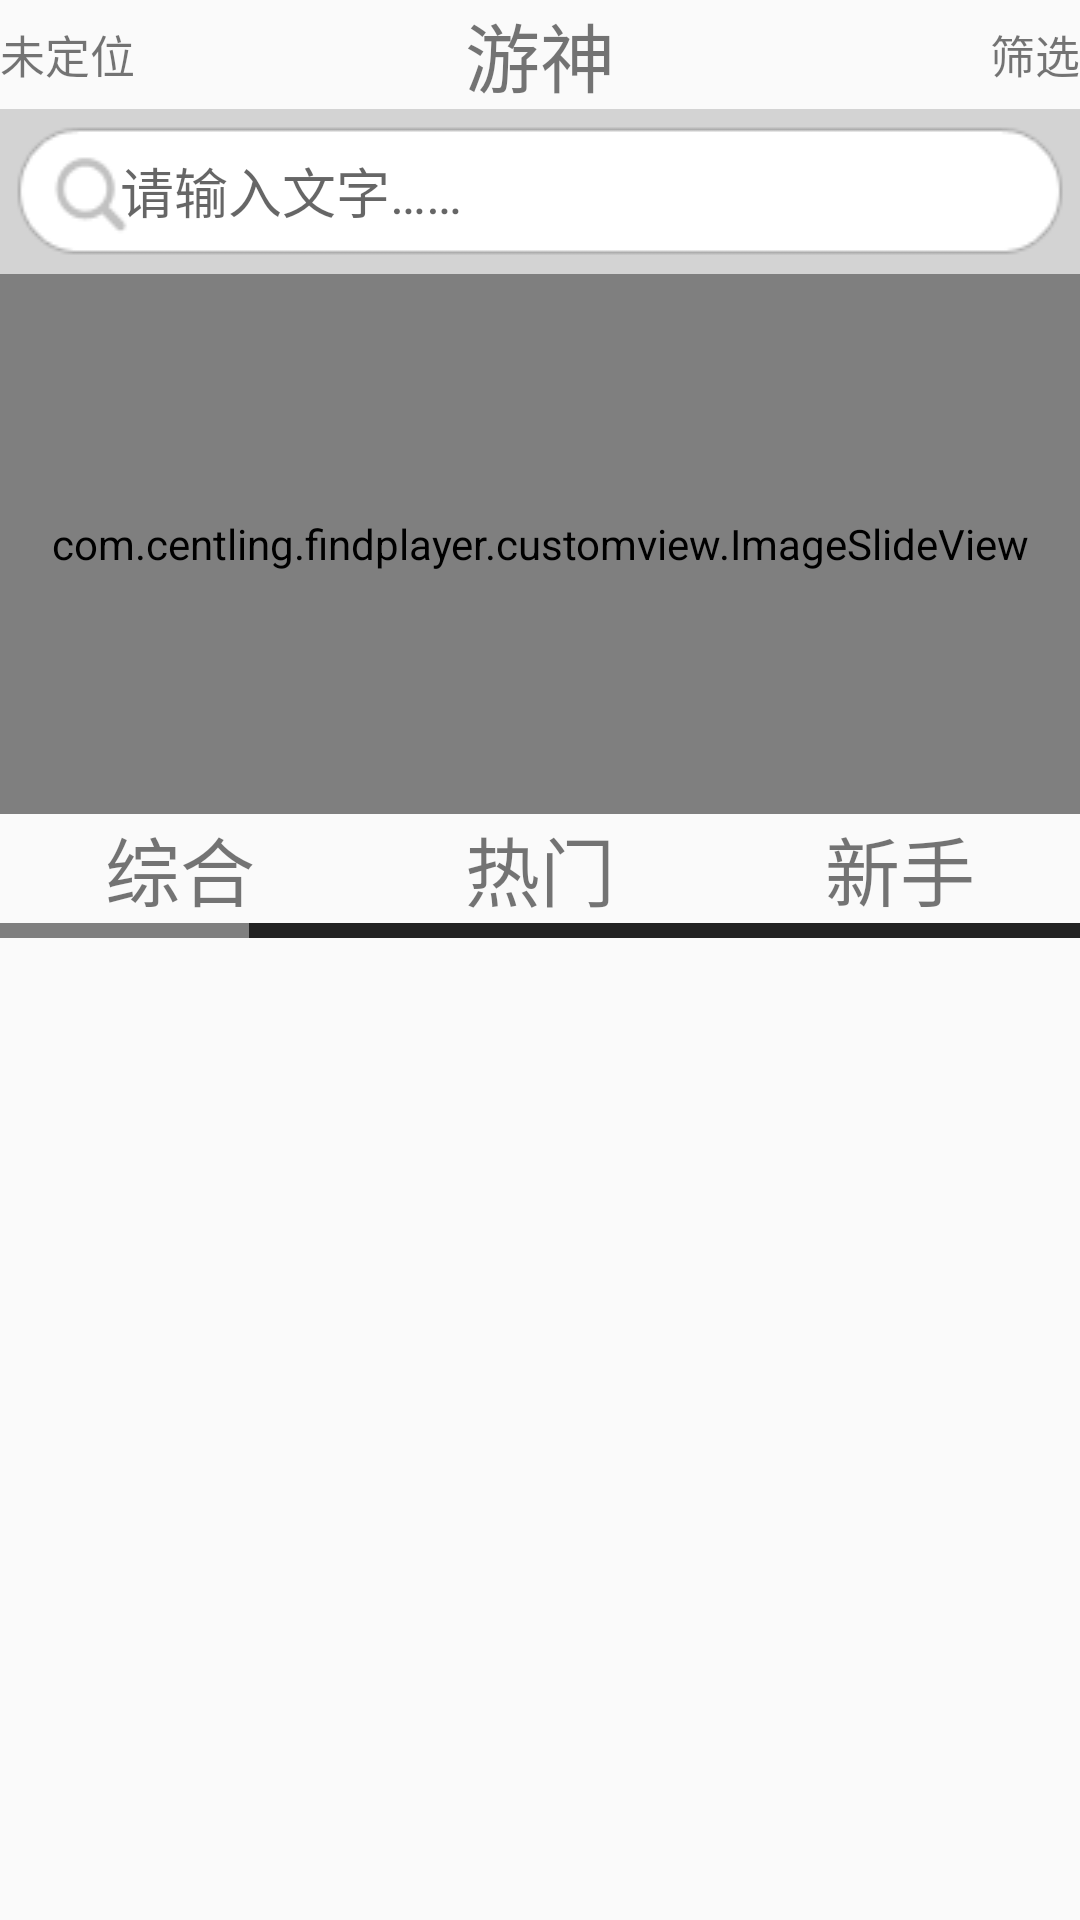

The Android layout XML behind this screen, and the referenced resources:
<!-- AndroidManifest.xml: application theme AppTheme -->
<!-- res/layout/fragment_game_god.xml -->
<FrameLayout xmlns:android="http://schemas.android.com/apk/res/android"
    xmlns:tools="http://schemas.android.com/tools"
    android:layout_width="match_parent"
    android:layout_height="match_parent"
    tools:context="com.centling.findplayer.GameGodFragment">
    <LinearLayout
        android:layout_width="match_parent"
        android:layout_height="match_parent"
        android:orientation="vertical"
        >
        <RelativeLayout
            android:layout_width="match_parent"
            android:layout_height="wrap_content">
            <TextView
                android:id="@+id/title_tab_geo"
                android:layout_width="wrap_content"
                android:layout_height="wrap_content"
                android:layout_alignParentLeft="true"
                android:layout_centerVertical="true"
                android:text="@string/location"
                android:textSize="@dimen/title_small"/>
            <TextView
                android:layout_width="wrap_content"
                android:layout_height="wrap_content"
                android:layout_centerInParent="true"
                android:text="游神"
                android:textSize="@dimen/title_big"/>
            <TextView
                android:id="@+id/title_tab_filter"
                android:layout_width="wrap_content"
                android:layout_height="wrap_content"
                android:layout_alignParentRight="true"
                android:layout_centerVertical="true"
                android:text="筛选"
                android:textSize="@dimen/title_small"/>

        </RelativeLayout>
        <RelativeLayout
            android:layout_width="match_parent"
            android:layout_height="55dp"
            android:background="#D3D3D3"
            android:gravity="center">
            <EditText
                android:id="@+id/box_search"
                android:layout_width="match_parent"
                android:layout_height="wrap_content"
                android:singleLine="true"
                android:layout_marginRight="5dp"
                android:layout_marginLeft="5dp"
                android:paddingLeft="35dp"
                android:layout_centerVertical="true"
                android:background="@drawable/search_frame"
                android:textSize="18sp"
                android:hint="@string/search" />
            <ImageView
                android:id="@+id/btn_search_empty"
                android:layout_width="wrap_content"
                android:layout_height="wrap_content"
                android:layout_marginRight="9dp"
                android:layout_alignParentRight="true"
                android:layout_centerVertical="true"
                android:src="@drawable/search_delete"
                android:visibility="gone"/>
        </RelativeLayout>
        <com.centling.findplayer.customview.ImageSlideView
            android:id="@+id/slideshowView"
            android:layout_width="match_parent"
            android:layout_height="180dp"
            android:layout_centerHorizontal="true"/>
        <LinearLayout
            android:layout_width="match_parent"
            android:layout_height="wrap_content"
            android:orientation="horizontal">
            <TextView
                android:id="@+id/sub_tab_synthesis"
                android:layout_width="0dp"
                android:layout_height="wrap_content"
                android:layout_weight="1"
                android:gravity="center"
                android:text="@string/tab_synthesis"
                android:textSize="@dimen/sub_tab_size"/>
            <TextView
                android:id="@+id/sub_tab_hot"
                android:layout_width="0dp"
                android:layout_height="wrap_content"
                android:layout_weight="1"
                android:gravity="center"
                android:text="@string/tab_hot"
                android:textSize="@dimen/sub_tab_size"/>
            <TextView
                android:id="@+id/sub_tab_freshman"
                android:layout_width="0dp"
                android:layout_height="wrap_content"
                android:layout_weight="1"
                android:gravity="center"
                android:text="@string/tab_freshman"
                android:textSize="@dimen/sub_tab_size"/>
        </LinearLayout>
        <LinearLayout
            android:layout_width="match_parent"
            android:layout_height="wrap_content"
            android:background="#222222">
            <ImageView
                android:id="@+id/sub_tab_cursor"
                android:layout_width="match_parent"
                android:layout_height="wrap_content"
                android:src="@drawable/tab_cursor"
                android:scaleType="matrix"
                android:background="#222222"/>
        </LinearLayout>
        <android.support.v4.view.ViewPager
            android:id="@+id/player_list"
            android:layout_width="match_parent"
            android:layout_height="match_parent"/>
    </LinearLayout>
</FrameLayout>
<!-- resources referenced by this layout -->
<resources>
  <dimen name="sub_tab_size">25sp</dimen>
  <dimen name="title_big">25sp</dimen>
  <dimen name="title_small">15sp</dimen>
  <!-- drawable search_delete: png bitmap (drawable, 1406 bytes) -->
  <!-- drawable search_frame: png bitmap (drawable, 1476 bytes) -->
  <!-- drawable tab_cursor: png bitmap (drawable, 146 bytes) -->
  <string name="location">未定位</string>
  <string name="search">请输入文字……</string>
  <string name="tab_freshman">新手</string>
  <string name="tab_hot">热门</string>
  <string name="tab_synthesis">综合</string>
  <style name="AppTheme" parent="Theme.AppCompat.Light.DarkActionBar">
          
          <item name="colorPrimary">@color/colorPrimary</item>
          <item name="colorPrimaryDark">@color/colorPrimaryDark</item>
          <item name="colorAccent">@color/colorAccent</item>
      </style>
  <color name="colorPrimary">#3F51B5</color>
  <color name="colorPrimaryDark">#303F9F</color>
  <color name="colorAccent">#3D3D3D</color>
</resources>
